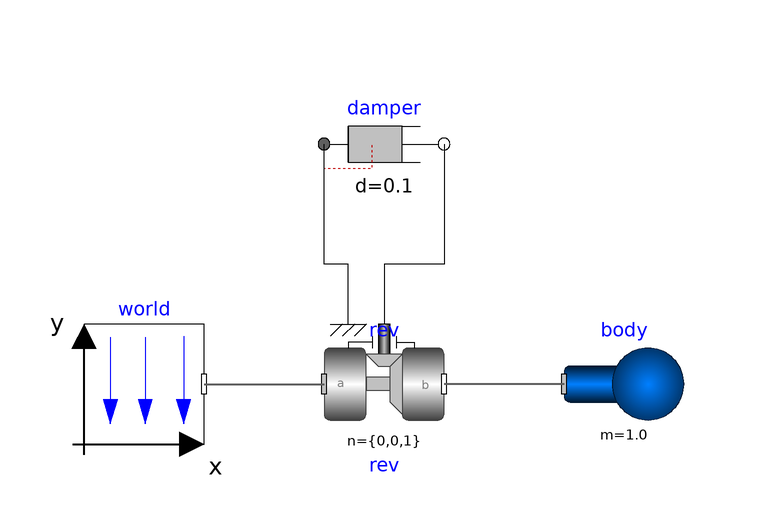

The component connection diagram of the Modelica model below, drawn from its own Placement and Line annotations.

model Pendulum "Simple pendulum with one revolute joint and one body"
  extends Modelica.Icons.Example;
  inner Modelica.Mechanics.MultiBody.World world(gravityType=Modelica.Mechanics.MultiBody.Types.GravityTypes.
        UniformGravity) annotation (Placement(transformation(extent={{-60,-10},{-40,10}})));
  Modelica.Mechanics.MultiBody.Joints.Revolute rev(n={0,0,1},useAxisFlange=true,
    phi(fixed=true),
    w(fixed=true)) annotation (Placement(transformation(extent={{-20,-10},{0,10}})));
  Modelica.Mechanics.Rotational.Components.Damper damper(
                                              d=0.1)
    annotation (Placement(transformation(extent={{-20,30},{0,50}})));
  Modelica.Mechanics.MultiBody.Parts.Body body(m=1.0, r_CM={0.5,0,0})
    annotation (Placement(transformation(extent={{20,-10},{40,10}})));
equation
  connect(world.frame_b, rev.frame_a)
    annotation (Line(
      points={{-40,0},{-20,0}},
      color={95,95,95},
      thickness=0.5));
  connect(damper.flange_b, rev.axis) annotation (Line(points={{0,40},{0,20},{-10,20},{-10,10}}));
  connect(rev.support, damper.flange_a) annotation (Line(points={{-16,10},{-16,20},{-20,20},{-20,40}}));
  connect(body.frame_a, rev.frame_b) annotation (Line(
      points={{20,0},{0,0}},
      color={95,95,95},
      thickness=0.5));
  annotation (
    experiment(StopTime=5),
    Documentation(info="<html>
<p>
This simple model demonstrates that by just dragging components
default animation is defined that shows the structure of the
assembled system.
</p>
<blockquote>
<img src=\"modelica://Modelica/Resources/Images/Mechanics/MultiBody/Examples/Elementary/Pendulum.png\"
alt=\"model Examples.Elementary.Pendulum\">
</blockquote>
</html>"),
    uses(Modelica(version="4.0.0")));
end Pendulum;